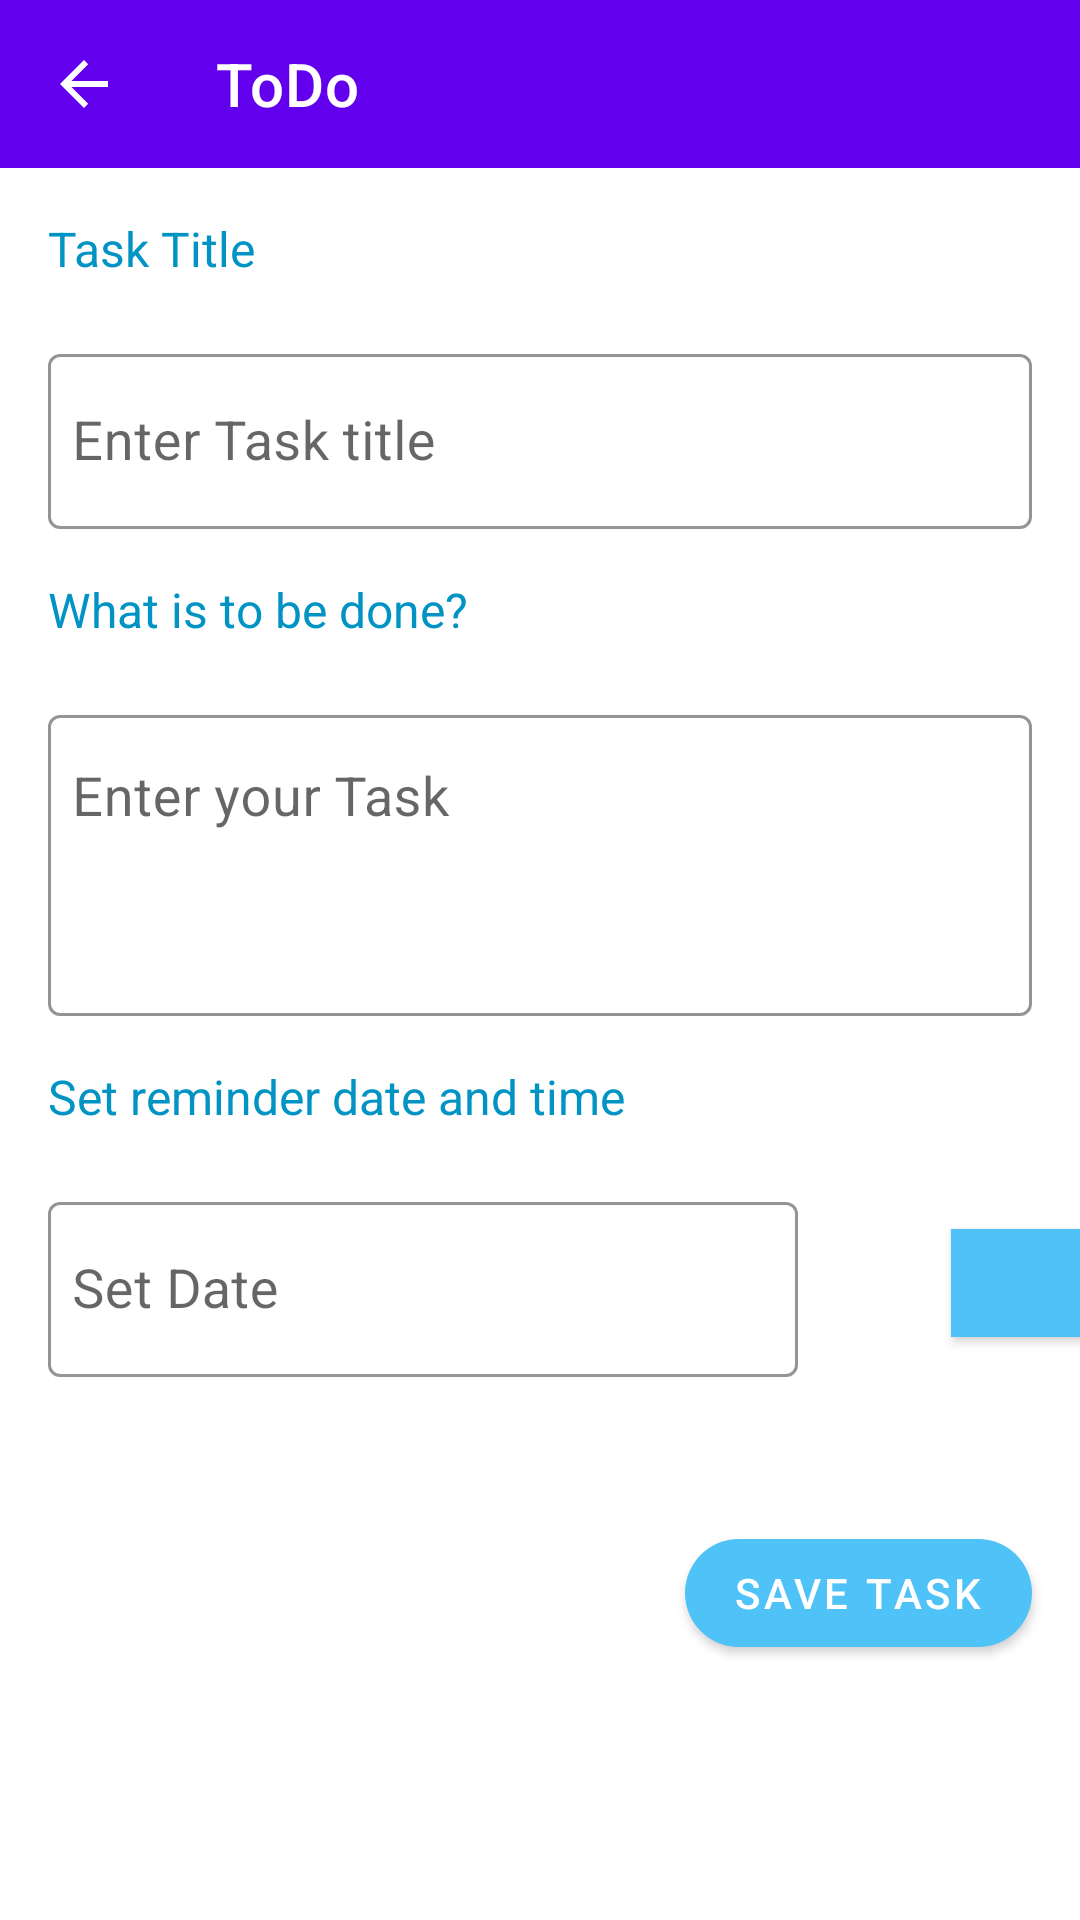

Here is an Android app screen rendered from its layout file. Give the layout XML and the strings, colors and styles it references.
<!-- AndroidManifest.xml: application theme Theme.ToDoAppStajProject -->
<!-- res/layout/fragment_create_task_.xml -->
<?xml version="1.0" encoding="utf-8"?>
<LinearLayout xmlns:android="http://schemas.android.com/apk/res/android"
    xmlns:tools="http://schemas.android.com/tools"
    android:layout_width="match_parent"
    android:layout_height="match_parent"
    xmlns:app="http://schemas.android.com/apk/res-auto"
    android:orientation="vertical"

    tools:context=".View.FragmentCreateTask">

    <androidx.appcompat.widget.Toolbar

        app:titleTextColor="@color/white"
        app:title="@string/app_name"

        app:navigationIcon="?attr/homeAsUpIndicator"
        android:id="@+id/toolbarCreateTask"
        android:layout_width="match_parent"
        android:layout_height="wrap_content"
        android:background="?attr/colorPrimary"
        android:minHeight="?attr/actionBarSize"
        android:theme="?attr/actionBarTheme"

        app:layout_constraintEnd_toEndOf="parent"
        app:layout_constraintStart_toStartOf="parent"
        app:layout_constraintTop_toTopOf="parent" />


    <TextView
        android:layout_width="wrap_content"
        android:layout_height="wrap_content"
        android:layout_marginStart="16dp"
        android:layout_marginTop="16dp"
        android:layout_marginBottom="4dp"
        android:text="Task Title"
        android:textColor="@color/colorPrimaryDarkV3"
        android:textSize="16sp" />

    <com.google.android.material.textfield.TextInputLayout
        style="@style/LoginTextInputOuterFieldStyle"
        android:layout_width="match_parent"
        android:layout_height="wrap_content"
        android:layout_marginStart="16dp"
        android:id="@+id/titleInpLay"
        app:hintTextColor="@color/colorAccent"
        app:boxStrokeColor="@color/colorAccent"
        android:layout_marginEnd="16dp"
        android:layout_marginBottom="16dp">

        <com.google.android.material.textfield.TextInputEditText
            android:id="@+id/taskTitleEditText"
            android:layout_width="match_parent"
            android:layout_height="wrap_content"
            android:hint="Enter Task title"
            android:inputType="textCapWords"
            android:paddingHorizontal="8dp"
            android:textSize="18sp" />
    </com.google.android.material.textfield.TextInputLayout>

    <TextView
        android:layout_width="wrap_content"
        android:layout_height="wrap_content"
        android:layout_marginStart="16dp"
        android:layout_marginBottom="4dp"
        android:text="What is to be done?"
        android:textColor="@color/colorPrimaryDarkV3"
        android:textSize="16sp" />

    <com.google.android.material.textfield.TextInputLayout
        style="@style/LoginTextInputOuterFieldStyle"
        android:layout_width="match_parent"
        android:layout_height="wrap_content"
        android:layout_marginStart="16dp"
        app:hintTextColor="@color/colorAccent"
        app:boxStrokeColor="@color/colorAccent"
        android:layout_marginEnd="16dp"
        android:id="@+id/taskInpLay"
        android:layout_marginBottom="16dp">

        <com.google.android.material.textfield.TextInputEditText
            android:layout_width="match_parent"
            android:layout_height="wrap_content"
            android:hint="Enter your Task"
            android:lines="3"
            android:gravity="start"
            android:id="@+id/taskEditText"
            android:paddingHorizontal="8dp"
            android:textSize="18sp" />
    </com.google.android.material.textfield.TextInputLayout>

    <TextView
        android:layout_width="wrap_content"
        android:layout_height="wrap_content"
        android:layout_marginStart="16dp"
        android:layout_marginBottom="4dp"
        android:text="Set reminder date and time"
        android:textColor="@color/colorPrimaryDarkV3"
        android:textSize="16sp" />


    <RelativeLayout
        android:layout_width="397dp"
        android:layout_height="wrap_content">

        <com.google.android.material.textfield.TextInputLayout
            style="@style/LoginTextInputOuterFieldStyle"
            android:id="@+id/layoutTextField"
            android:layout_width="250dp"
            android:layout_height="wrap_content"
            android:layout_marginStart="16dp"
            android:layout_marginEnd="16dp"
            android:layout_marginBottom="16dp"
            android:orientation="horizontal"
            app:boxStrokeColor="@color/colorAccent"
            app:hintTextColor="@color/colorAccent">

            <com.google.android.material.textfield.TextInputEditText

                android:id="@+id/dateText"
                android:layout_width="250dp"
                android:layout_height="wrap_content"
                android:clickable="true"
                android:cursorVisible="false"
                android:drawablePadding="8dp"
                android:drawableTint="@color/colorAccent"

                android:focusable="false"
                android:hint="Set Date"
                android:paddingHorizontal="8dp"
                android:textSize="18sp" />


        </com.google.android.material.textfield.TextInputLayout>

        <com.google.android.material.button.MaterialButton
            android:id="@+id/buttonDatePicker"
            android:layout_width="60dp"
            android:layout_height="wrap_content"
            android:layout_centerVertical="true"
            android:layout_marginStart="35dp"

            android:layout_toEndOf="@+id/layoutTextField"

            android:gravity="end"

            app:backgroundTint="@color/colorPrimaryV3"

            app:cornerRadius="0dp"
            app:icon="@drawable/date_range_icon" />



    </RelativeLayout>

    <com.google.android.material.textfield.TextInputLayout
        android:layout_width="match_parent"
        android:layout_height="wrap_content"
        android:layout_marginStart="16dp"
        android:layout_marginEnd="16dp"
        app:hintTextColor="@color/colorAccent"
        app:boxStrokeColor="@color/colorAccent"
        android:visibility="gone"
        android:id="@+id/timeInptLay"
        android:layout_marginBottom="16dp">

        <com.google.android.material.textfield.TextInputEditText
            android:layout_width="match_parent"
            android:layout_height="wrap_content"
            android:hint="Set Time"
            android:clickable="true"
            android:id="@+id/timeEdt"
            android:cursorVisible="false"
            android:drawablePadding="8dp"
            android:drawableEnd="@drawable/access_time_black_24dp"
            android:drawableTint="@color/colorAccent"
            android:focusable="false"
            android:paddingStart="8dp"
            android:paddingEnd="8dp"
            android:textSize="18sp" />
    </com.google.android.material.textfield.TextInputLayout>

    <com.google.android.material.button.MaterialButton
        android:id="@+id/saveButton"
        android:layout_width="wrap_content"
        android:layout_height="wrap_content"
        android:layout_gravity="end"
        android:textColor="@color/white"
        android:layout_marginTop="32dp"
        android:layout_marginEnd="16dp"
        android:text="Save Task"
        app:backgroundTint="@color/colorPrimaryV3"
        app:cornerRadius="25dp" />




</LinearLayout>
<!-- resources referenced by this layout -->
<resources>
  <color name="colorAccent">#ff7058</color>
  <color name="colorPrimaryDarkV3">#0093c4</color>
  <color name="colorPrimaryV3">#4fc3f7</color>
  <color name="white">#FFFFFFFF</color>
  <string name="app_name"> ToDo </string>
  <style name="LoginTextInputOuterFieldStyle" parent="Widget.MaterialComponents.TextInputLayout.OutlinedBox">
          <item name="android:layout_width">match_parent</item>
          <item name="android:layout_height">wrap_content</item>
          <item name="android:layout_marginTop">15dp</item>
          <item name="android:layout_marginBottom">15dp</item>
      </style>
  <style name="Theme.ToDoAppStajProject" parent="Theme.MaterialComponents.DayNight.DarkActionBar">
          
          <item name="colorPrimary">@color/purple_500</item>
          <item name="colorPrimaryVariant">@color/purple_700</item>
          <item name="colorOnPrimary">@color/white</item>
          
          <item name="colorSecondary">@color/teal_200</item>
          <item name="colorSecondaryVariant">@color/teal_700</item>
          <item name="colorOnSecondary">@color/black</item>
          
          <item name="android:statusBarColor" tools:targetApi="l">?attr/colorPrimaryVariant</item>
          
      </style>
  <color name="purple_500">#FF6200EE</color>
  <color name="purple_700">#FF3700B3</color>
  <color name="teal_200">#FF03DAC5</color>
  <color name="teal_700">#FF018786</color>
  <color name="black">#FF000000</color>
</resources>
